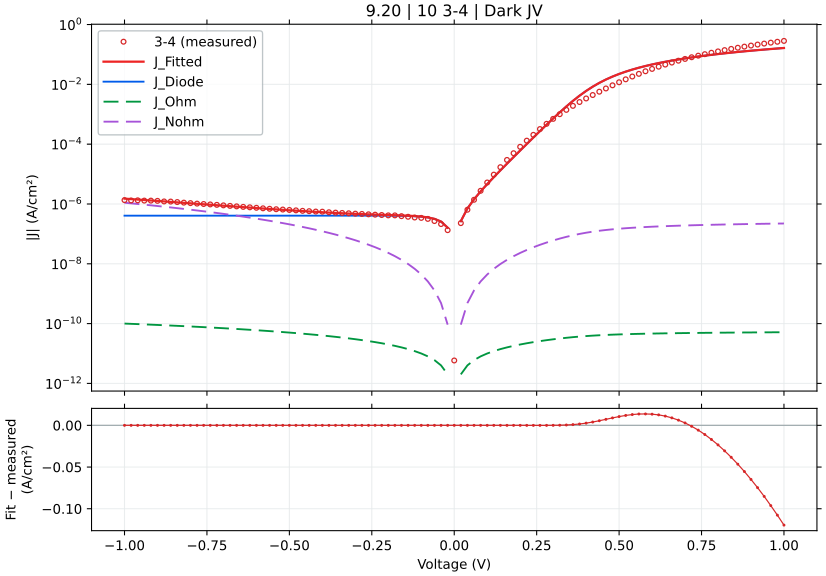

Values plotted in this chart, from the file beside it:
voltage_V, J_measured_A_cm2_signed, J_fitted_A_cm2_signed, J_diode_A_cm2_signed, J_ohmic_A_cm2_signed, J_nonohmic_A_cm2_signed, relative_error_pct, J_held_out_A_cm2_signed, J_fit_minus_measured_A_cm2
-1.0, -1.346309e-06, -1.5077231822486097e-06, -4.0728488166464913e-07, -9.99995544134265e-11, -1.1003383010295473e-06, 11.99, -1.5200693628914453e-06, -1.6141418224860972e-07
-0.98, -1.312798e-06, -1.4556425597421654e-06, -4.072848816613961e-07, -9.799956980512962e-11, -1.0482596785109642e-06, 10.88, -1.454447889479955e-06, -1.428445597421655e-07
-0.96, -1.324364e-06, -1.4050288568203105e-06, -4.0728488165601913e-07, -9.599958476330502e-11, -9.97647975579528e-07, 6.091, -1.4005687538113428e-06, -8.066485682031046e-08
-0.94, -1.295687e-06, -1.3558700249731016e-06, -4.0728488164713153e-07, -9.399959929151351e-11, -9.484911437266786e-07, 4.645, -1.366130271611629e-06, -6.018302497310164e-08
-0.92, -1.29474e-06, -1.3081538640685313e-06, -4.072848816324412e-07, -9.199961339336066e-11, -9.007769828226967e-07, 1.036, -1.307214062415708e-06, -1.3413864068531371e-08
-0.9, -1.27052e-06, -1.2618680171561104e-06, -4.072848816081594e-07, -8.999962707249835e-11, -8.544931359208786e-07, 0.681, -1.2578240818693665e-06, 8.651982843889718e-09
-0.88, -1.215022e-06, -1.2169999649743262e-06, -4.0728488156802374e-07, -8.79996403326265e-11, -8.096270837659698e-07, 0.1628, -1.2253526262112448e-06, -1.977964974326165e-09
-0.86, -1.203062e-06, -1.1735370201378803e-06, -4.072848815016831e-07, -8.59996531774947e-11, -7.661661389830198e-07, 2.454, -1.1728298401200625e-06, 2.9524979862119634e-08
-0.84, -1.159051e-06, -1.1314663209779575e-06, -4.0728488139202813e-07, -8.399966561090403e-11, -7.240974399203184e-07, 2.38, -1.1278014637715938e-06, 2.7584679022042516e-08
-0.82, -1.108944e-06, -1.0907748250056409e-06, -4.072848812107785e-07, -8.199967763670902e-11, -6.834079441172257e-07, 1.638, -1.097393604057824e-06, 1.8169174994359166e-08
-0.8, -1.068196e-06, -1.0514493019649431e-06, -4.072848809111892e-07, -7.99996892588197e-11, -6.440844213644951e-07, 1.568, -1.0509530895660767e-06, 1.6746698035056974e-08
-0.78, -1.027831e-06, -1.0134763264374851e-06, -4.0728488041599514e-07, -7.799970048120374e-11, -6.061134463210087e-07, 1.397, -1.0101544670795559e-06, 1.4354673562514822e-08
-0.76, -9.965533e-07, -9.768422699554697e-07, -4.0728487959748417e-07, -7.599971130788885e-11, -5.694813906466777e-07, 1.978, -9.81896030163073e-07, 1.9711030044530203e-08
-0.74, -9.654111e-07, -9.415332925727568e-07, -4.0728487824455926e-07, -7.399972174296524e-11, -5.341744146064545e-07, 2.473, -9.41227012156939e-07, 2.3877807427243166e-08
-0.72, -9.341178e-07, -9.075353338350017e-07, -4.0728487600829614e-07, -7.199973179058829e-11, -5.00178458094915e-07, 2.846, -9.045214458880315e-07, 2.6582466164998222e-08
-0.7, -8.9832e-07, -8.748341030779252e-07, -4.072848723119541e-07, -6.99997414549814e-11, -4.6747923102451617e-07, 2.614, -8.784866500350151e-07, 2.3485896922074715e-08
-0.68, -8.629133e-07, -8.434150689662733e-07, -4.072848662022323e-07, -6.799975074043911e-11, -4.360622030133006e-07, 2.26, -8.432783320890952e-07, 1.9498231033726653e-08
-0.66, -8.308e-07, -8.132634481623548e-07, -4.07284856103409e-07, -6.599975965133042e-11, -4.059125922992945e-07, 2.111, -8.105236089432209e-07, 1.753655183764514e-08
-0.64, -7.991933e-07, -7.843641929780476e-07, -4.072848394109568e-07, -6.399976819210247e-11, -3.7701535379889877e-07, 1.856, -7.867740283179343e-07, 1.4829107021952312e-08
-0.62, -7.725556e-07, -7.567019778111158e-07, -4.0728481181982266e-07, -6.199977636728452e-11, -3.493551662149258e-07, 2.052, -7.567150769028382e-07, 1.5853622188884254e-08
-0.6, -7.447178e-07, -7.302611840845397e-07, -4.0728476621413587e-07, -5.999978418149243e-11, -3.229164180862224e-07, 1.941, -7.277626313552635e-07, 1.445661591546028e-08
-0.58, -7.159756e-07, -7.05025883278234e-07, -4.0728469083199144e-07, -5.799979163943367e-11, -2.976831926546031e-07, 1.529, -7.063459235280942e-07, 1.094971672176599e-08
-0.56, -6.9082e-07, -6.809798174362832e-07, -4.072845662320003e-07, -5.599979874591303e-11, -2.7363925140553697e-07, 1.424, -6.811237684618881e-07, 9.840182563716797e-09
-0.54, -6.673756e-07, -6.581063762007488e-07, -4.072843602792608e-07, -5.399980550583948e-11, -2.507680161159821e-07, 1.389, -6.558175729291385e-07, 9.2692237992512e-09
-0.52, -6.509733e-07, -6.363885688845784e-07, -4.072840198576122e-07, -5.199981192423437e-11, -2.2905254921504198e-07, 2.24, -6.367658204941607e-07, 1.4584731115421605e-08
-0.5, -6.307178e-07, -6.158089892182859e-07, -4.072834571707124e-07, -4.999981800624189e-11, -2.0847553222956717e-07, 2.364, -6.160655970856661e-07, 1.490881078171415e-08
-0.48, -6.113022e-07, -5.963497689686312e-07, -4.0728252709892025e-07, -4.799982375714276e-11, -1.8901924204595382e-07, 2.446, -5.942404774116361e-07, 1.4952431031368795e-08
-0.46, -5.896044e-07, -5.779925142705955e-07, -4.0728098977219745e-07, -4.5999829182373015e-11, -1.7066552466921577e-07, 1.969, -5.775676930998522e-07, 1.1611885729404468e-08
-0.44, -5.7434e-07, -5.60718214639021e-07, -4.0727844870638134e-07, -4.3999834287550946e-11, -1.5339576609835212e-07, 2.372, -5.610702110043458e-07, 1.3621785360978974e-08
-0.42, -5.574867e-07, -5.445071082465209e-07, -4.072742485478327e-07, -4.1999839078516877e-11, -1.3719085985960968e-07, 2.328, -5.425484740577543e-07, 1.2979591753479111e-08
-0.4, -5.523111e-07, -5.293384765395708e-07, -4.0726730605423567e-07, -3.999984356139391e-11, -1.2203117064177378e-07, 4.159, -5.282455606690697e-07, 2.2972623460429255e-08
-0.38, -5.283044e-07, -5.151903239219716e-07, -4.0725583072055004e-07, -3.799984774268252e-11, -1.0789649335367888e-07, 2.482, -5.156217567434537e-07, 1.311407607802831e-08
-0.36, -5.135689e-07, -5.020388696144078e-07, -4.0723686299796695e-07, -3.5999851629410785e-11, -9.476600676481146e-08, 2.245, -5.002035191201049e-07, 1.1530030385592163e-08
-0.34, -5.005867e-07, -4.898577315477378e-07, -4.072055110098948e-07, -3.399985522937557e-11, -8.261822068261371e-08, 2.143, -4.882234686045972e-07, 1.0728968452262131e-08
-0.32, -4.879e-07, -4.786166041151091e-07, -4.071536889096402e-07, -3.1999858551533267e-11, -7.143091534691731e-08, 1.903, -4.79114101545117e-07, 9.283395884890947e-09
-0.3, -4.744311e-07, -4.682791027131528e-07, -4.070680314949426e-07, -2.999986160663685e-11, -6.118107135660357e-08, 1.297, -4.665412981313291e-07, 6.151997286847208e-09
-0.28, -4.640578e-07, -4.5879923505789834e-07, -4.069264472464166e-07, -2.799986440827869e-11, -5.184478794707349e-08, 1.133, -4.5674286015042765e-07, 5.258564942101663e-09
-0.26, -4.504111e-07, -4.5011560741576375e-07, -4.066924207987735e-07, -2.5999866974602852e-11, -4.339718675001563e-08, 0.06561, -4.5067249931576505e-07, 2.9549258423623893e-10
-0.24, -4.389378e-07, -4.4214189248603957e-07, -4.0630559542013035e-07, -2.3999869331122176e-11, -3.5812297196578105e-08, 0.73, -4.404781286131359e-07, -3.2040924860395717e-09
-0.22, -4.273578e-07, -4.347511248639385e-07, -4.056662066699008e-07, -2.1999871515359528e-11, -2.9062918322522393e-08, 1.73, -4.3238593756583183e-07, -7.39332486393851e-09
-0.2, -4.154911e-07, -4.277498021233901e-07, -4.0460935259745146e-07, -1.999987358450185e-11, -2.3120449652354182e-08, 2.95, -4.283783247892215e-07, -1.225870212339013e-08
-0.18, -4.148578e-07, -4.2083514518288656e-07, -4.0286246465365134e-07, -1.7999875628031298e-11, -1.795468065360715e-08, 1.441, -4.1922780105875465e-07, -5.977345182886545e-09
-0.16, -3.915667e-07, -4.135245340014501e-07, -3.9997501092611095e-07, -1.5999877788579525e-11, -1.3533523197550587e-08, 5.608, -4.109706546548762e-07, -2.1957834001450118e-08
-0.14, -3.7324e-07, -4.0503896503847736e-07, -3.9520230206854956e-07, -1.3999880296370201e-11, -9.822663089631431e-09, 8.52, -4.057972429907432e-07, -3.179896503847733e-08
-0.12, -3.527911e-07, -3.941105256880455e-07, -3.8731343368436154e-07, -1.1999883526117279e-11, -6.78509212015786e-09, 11.71, -3.925704475383251e-07, -4.131942568804553e-08
-0.1, -3.425911e-07, -3.7866428961577667e-07, -3.7427383485806117e-07, -9.999888091036422e-12, -4.380454869624485e-09, 10.53, -3.761226139175686e-07, -3.607318961577665e-08
-0.08, -3.169467e-07, -3.552926463796833e-07, -3.5272055708708526e-07, -7.999894998199547e-12, -2.564089397599781e-09, 12.1, -3.562799386600421e-07, -3.8345946379683294e-08
-0.06, -2.6844e-07, -3.1838651242620123e-07, -3.1709499639247865e-07, -5.999905905293381e-12, -1.2855161278172849e-09, 18.61, -3.1708475529339153e-07, -4.9946512426201244e-08
-0.04, -2.129756e-07, -2.586992212954816e-07, -2.5820942425694216e-07, -3.999923545041739e-12, -4.857971149943595e-10, 21.47, -2.5684729645077337e-07, -4.5723621295481615e-08
-0.02, -1.332133e-07, -1.6097180923907197e-07, -1.608777689769733e-07, -1.9999524270193772e-12, -9.204030967163748e-11, 20.84, -1.6173344525375454e-07, -2.7758509239071975e-08
0.0, 5.83262e-12, 0.0, 0.0, 0.0, 0.0, , 0.0, -5.83262e-12
0.02, 2.290111e-07, 2.6600271369723006e-07, 2.659086768945805e-07, 1.999921386594672e-12, 9.203688126297213e-11, 16.15, 2.6396378037449936e-07, 3.699161369723005e-08
0.04, 6.4244e-07, 7.058995422221544e-07, 7.054097838385122e-07, 3.9997913811994746e-12, 4.857585922610751e-10, 9.878, 7.116601378653899e-07, 6.34595422221544e-08
0.06, 1.381269e-06, 1.4330956671084454e-06, 1.4318043207988357e-06, 5.999576468488448e-12, 1.2853467331411934e-09, 3.752, 1.4259084287452349e-06, 5.182666710844535e-08
0.08, 2.759202e-06, 2.634871585165351e-06, 2.6323000147491867e-06, 7.999221300312496e-12, 2.5635711948642073e-09, 4.506, 2.6128237403273223e-06, -1.243304148346487e-07
0.1, 5.224536e-06, 4.620535705742455e-06, 4.616146570086144e-06, 9.998634464868201e-12, 4.379137021846211e-09, 11.56, 4.6806060016084955e-06, -6.040002942575447e-07
0.12, 9.56398e-06, 7.900786697912078e-06, 7.893992618303549e-06, 1.199766503225863e-11, 6.782081943495048e-09, 17.39, 7.855279342229981e-06, -1.663193302087923e-06
0.14, 1.70036e-05, 1.3318323606529052e-05, 1.3308493372485428e-05, 1.3996063954488005e-11, 9.816237979669244e-09, 21.67, 1.3195099989002199e-05, -3.685276393470949e-06
0.16, 2.968774e-05, 2.2262200222066972e-05, 2.224866380988721e-05, 1.599342071600552e-11, 1.3520418759046155e-08, 25.01, 2.2678828946749495e-05, -7.425539777933028e-06
0.18, 4.978129e-05, 3.70179835038917e-05, 3.700003671598101e-05, 1.7989059849247834e-11, 1.7928798850845088e-08, 25.64, 3.677512368405163e-05, -1.2763306496108305e-05
... 41 more rows
